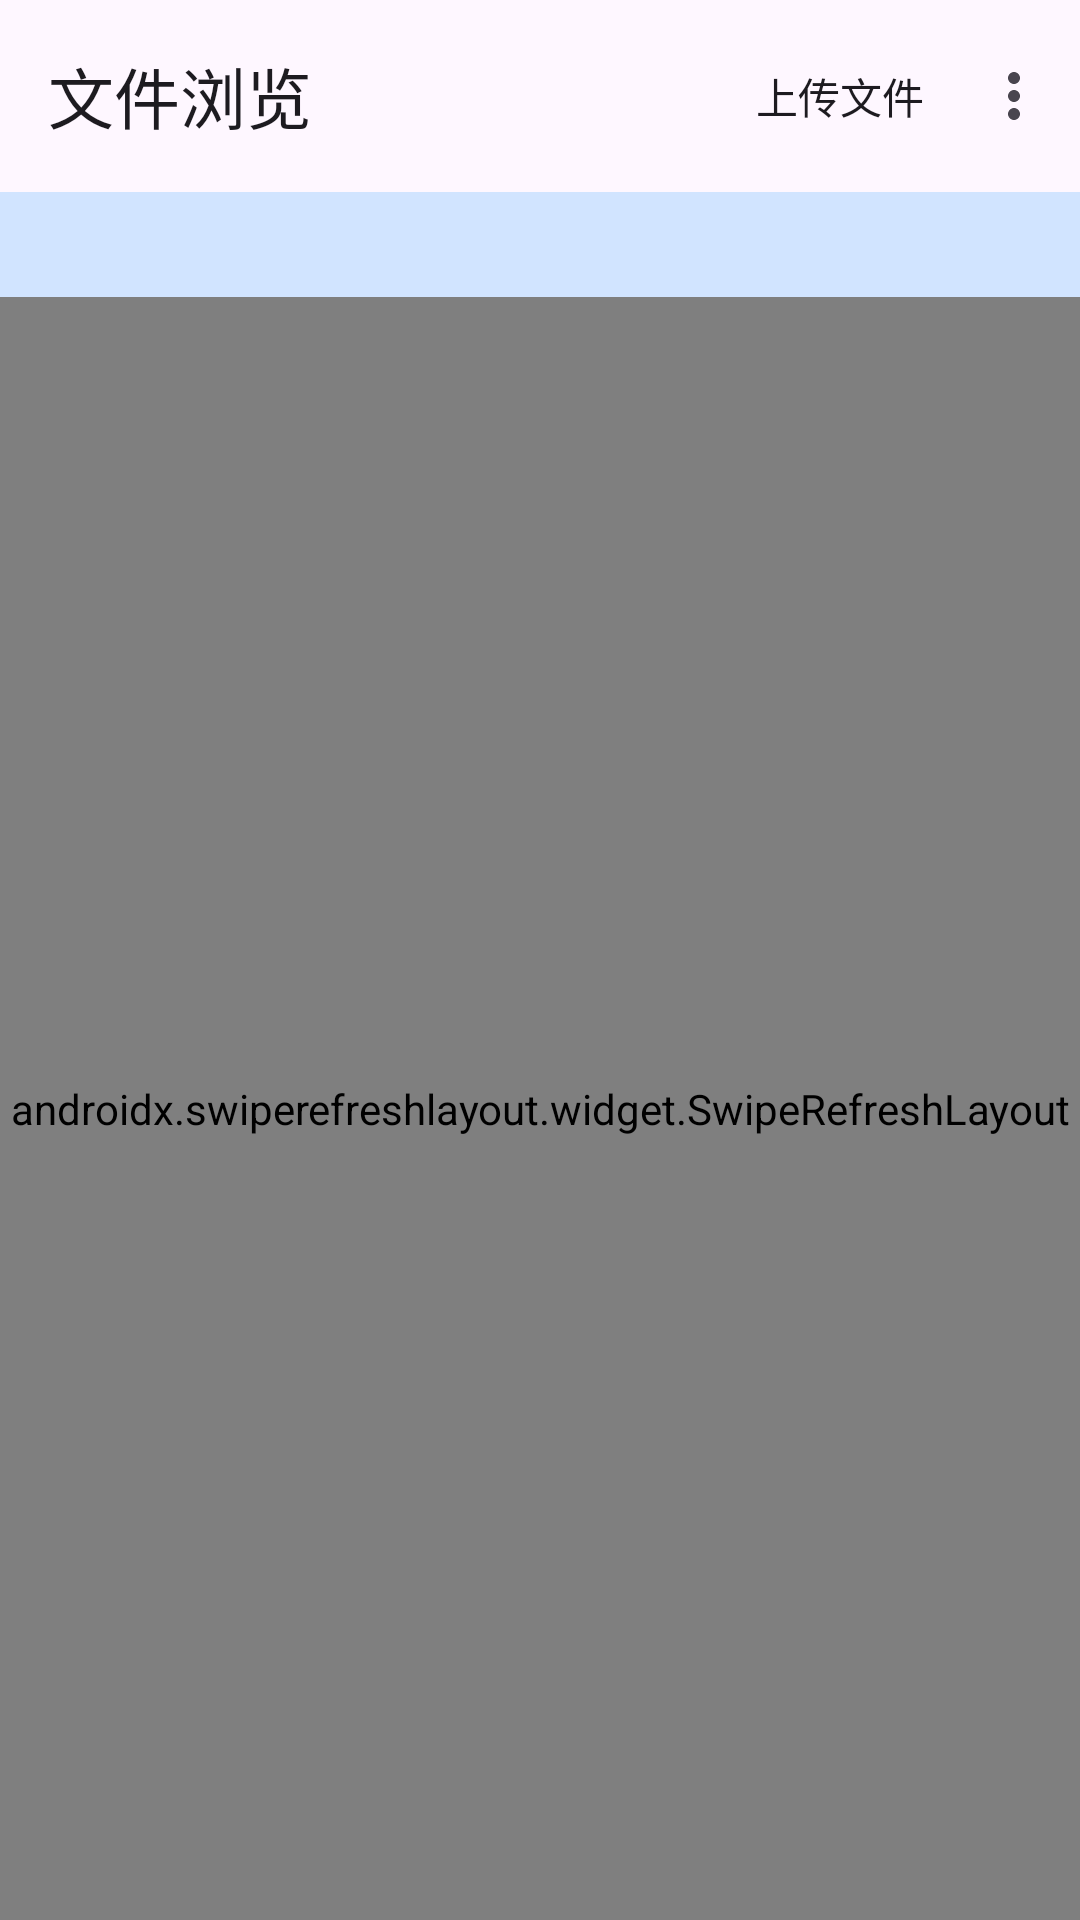

Reconstruct the res/layout file that produces this screen, plus the resources it refers to.
<!-- AndroidManifest.xml: application theme Theme.OSSBrowser -->
<!-- res/layout/activity_file_browse.xml -->
<?xml version="1.0" encoding="utf-8"?>
<androidx.coordinatorlayout.widget.CoordinatorLayout
    xmlns:android="http://schemas.android.com/apk/res/android"
    xmlns:app="http://schemas.android.com/apk/res-auto"
    android:layout_width="match_parent"
    android:layout_height="match_parent"
    android:fitsSystemWindows="true">

    <com.google.android.material.appbar.AppBarLayout
        android:layout_width="match_parent"
        android:layout_height="wrap_content"
        android:fitsSystemWindows="true">

        <com.google.android.material.appbar.MaterialToolbar
            android:id="@+id/toolbar"
            android:layout_width="match_parent"
            android:layout_height="?attr/actionBarSize"
            app:title="@string/file_browse_title"
            app:menu="@menu/menu_file_browse" />

        <TextView
            android:id="@+id/tv_current_path"
            android:layout_width="match_parent"
            android:layout_height="wrap_content"
            android:padding="@dimen/spacing_sm"
            android:paddingStart="@dimen/spacing_md"
            android:background="@color/md_theme_primary_container"
            android:textColor="@color/md_theme_on_primary_container"
            android:textSize="@dimen/text_body"
            android:singleLine="true"
            android:ellipsize="start" />

    </com.google.android.material.appbar.AppBarLayout>

    <FrameLayout
        android:layout_width="match_parent"
        android:layout_height="match_parent"
        app:layout_behavior="@string/appbar_scrolling_view_behavior">

        <androidx.swiperefreshlayout.widget.SwipeRefreshLayout
            android:id="@+id/swipe_refresh"
            android:layout_width="match_parent"
            android:layout_height="match_parent">

            <androidx.recyclerview.widget.RecyclerView
                android:id="@+id/recycler_view"
                android:layout_width="match_parent"
                android:layout_height="match_parent"
                android:clipToPadding="false"
                android:paddingBottom="@dimen/spacing_md" />

        </androidx.swiperefreshlayout.widget.SwipeRefreshLayout>

        
        <LinearLayout
            android:id="@+id/layout_empty"
            android:layout_width="match_parent"
            android:layout_height="match_parent"
            android:orientation="vertical"
            android:gravity="center"
            android:visibility="gone">

            <TextView
                android:layout_width="wrap_content"
                android:layout_height="wrap_content"
                android:text="📁"
                android:textSize="64sp" />

            <TextView
                android:layout_width="wrap_content"
                android:layout_height="wrap_content"
                android:layout_marginTop="@dimen/spacing_md"
                android:text="@string/file_empty"
                android:textColor="@color/gray_500"
                android:textSize="@dimen/text_body_large" />

        </LinearLayout>

        
        <ProgressBar
            android:id="@+id/progress_bar"
            android:layout_width="wrap_content"
            android:layout_height="wrap_content"
            android:layout_gravity="center"
            android:visibility="gone" />

        
        <LinearLayout
            android:id="@+id/layout_error"
            android:layout_width="match_parent"
            android:layout_height="match_parent"
            android:orientation="vertical"
            android:gravity="center"
            android:visibility="gone">

            <TextView
                android:layout_width="wrap_content"
                android:layout_height="wrap_content"
                android:text="⚠️"
                android:textSize="64sp" />

            <TextView
                android:id="@+id/tv_error"
                android:layout_width="wrap_content"
                android:layout_height="wrap_content"
                android:layout_marginTop="@dimen/spacing_md"
                android:textColor="@color/md_theme_error"
                android:textSize="@dimen/text_body_large" />

            <com.google.android.material.button.MaterialButton
                android:id="@+id/btn_retry"
                android:layout_width="wrap_content"
                android:layout_height="wrap_content"
                android:layout_marginTop="@dimen/spacing_md"
                android:text="@string/retry" />

        </LinearLayout>

    </FrameLayout>

    
    <com.google.android.material.floatingactionbutton.FloatingActionButton
        android:id="@+id/fab_home"
        android:layout_width="wrap_content"
        android:layout_height="wrap_content"
        android:layout_gravity="bottom|end"
        android:layout_margin="@dimen/spacing_md"
        android:contentDescription="返回根目录"
        android:src="@android:drawable/ic_menu_revert"
        app:tint="@color/white"
        android:visibility="gone" />

</androidx.coordinatorlayout.widget.CoordinatorLayout>
<!-- resources referenced by this layout -->
<resources>
  <color name="gray_500">#9E9E9E</color>
  <color name="md_theme_error">#BA1A1A</color>
  <color name="md_theme_on_primary_container">#001D36</color>
  <color name="md_theme_primary_container">#D1E4FF</color>
  <color name="white">#FFFFFF</color>
  <dimen name="spacing_md">16dp</dimen>
  <dimen name="spacing_sm">8dp</dimen>
  <dimen name="text_body">14sp</dimen>
  <dimen name="text_body_large">16sp</dimen>
  <string name="file_browse_title">文件浏览</string>
  <string name="file_empty">当前目录为空</string>
  <string name="retry">重试</string>
  <style name="Theme.OSSBrowser" parent="Theme.Material3.DayNight.NoActionBar">
          <item name="colorPrimary">@color/md_theme_primary</item>
          <item name="colorOnPrimary">@color/md_theme_on_primary</item>
          <item name="colorPrimaryContainer">@color/md_theme_primary_container</item>
          <item name="colorOnPrimaryContainer">@color/md_theme_on_primary_container</item>
          <item name="colorSecondary">@color/md_theme_secondary</item>
          <item name="colorOnSecondary">@color/md_theme_on_secondary</item>
          <item name="colorSecondaryContainer">@color/md_theme_secondary_container</item>
          <item name="colorOnSecondaryContainer">@color/md_theme_on_secondary_container</item>
          <item name="colorError">@color/md_theme_error</item>
          <item name="colorOnError">@color/md_theme_on_error</item>
          <item name="colorErrorContainer">@color/md_theme_error_container</item>
          <item name="colorOnErrorContainer">@color/md_theme_on_error_container</item>
          <item name="android:statusBarColor">@color/md_theme_primary</item>
          <item name="android:navigationBarColor">@color/md_theme_surface</item>
          
          <item name="toolbarStyle">@style/Widget.Material3.Toolbar</item>
      </style>
  <color name="md_theme_primary">#1565C0</color>
  <color name="md_theme_on_primary">#FFFFFF</color>
  <color name="md_theme_secondary">#535F70</color>
  <color name="md_theme_on_secondary">#FFFFFF</color>
  <color name="md_theme_secondary_container">#D7E3F7</color>
  <color name="md_theme_on_secondary_container">#101C2B</color>
  <color name="md_theme_on_error">#FFFFFF</color>
  <color name="md_theme_error_container">#FFDAD6</color>
  <color name="md_theme_on_error_container">#410002</color>
  <color name="md_theme_surface">#F8F9FF</color>
</resources>
